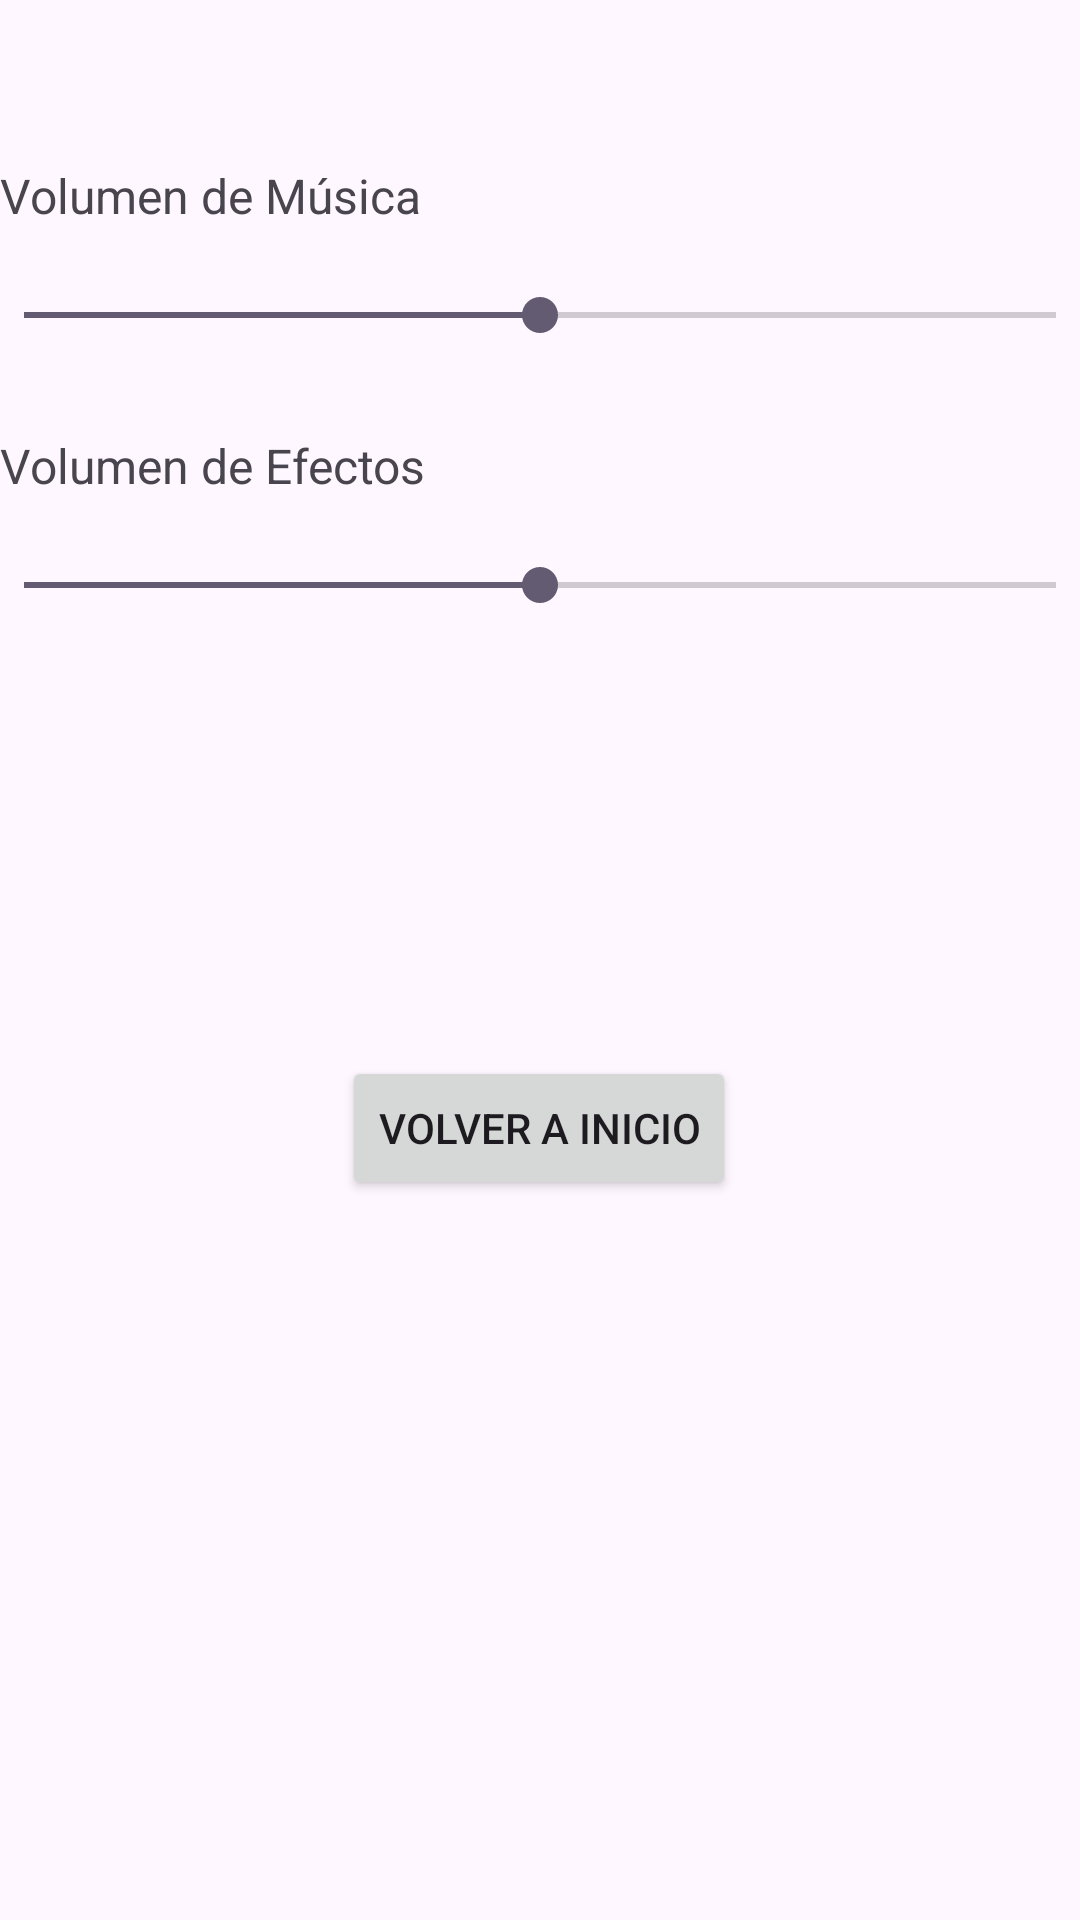

Reconstruct the res/layout file that produces this screen, plus the resources it refers to.
<!-- AndroidManifest.xml: application theme Theme.HandsFaster -->
<!-- res/layout/activity_preferences.xml -->
<?xml version="1.0" encoding="utf-8"?>
<androidx.constraintlayout.widget.ConstraintLayout xmlns:android="http://schemas.android.com/apk/res/android"
    xmlns:app="http://schemas.android.com/apk/res-auto"
    xmlns:tools="http://schemas.android.com/tools"
    android:layout_width="match_parent"
    android:layout_height="match_parent">


    <TextView
        android:id="@+id/textViewMusicVolume"
        android:layout_width="wrap_content"
        android:layout_height="wrap_content"
        android:layout_marginBottom="12dp"
        android:text="Volumen de Música"

        android:textSize="16sp"
        app:layout_constraintBottom_toTopOf="@+id/musicVolumeSeekBar"
        app:layout_constraintStart_toStartOf="parent" />

    <SeekBar
        android:id="@+id/musicVolumeSeekBar"
        android:layout_width="0dp"
        android:layout_height="wrap_content"
        android:layout_marginTop="88dp"
        android:max="100"
        android:padding="8dp"
        android:progress="50"
        app:layout_constraintEnd_toEndOf="parent"
        app:layout_constraintHorizontal_bias="0.0"
        app:layout_constraintStart_toStartOf="parent"
        app:layout_constraintTop_toTopOf="parent" />


    <TextView
        android:id="@+id/textViewEfectVolume"
        android:layout_width="wrap_content"
        android:layout_height="wrap_content"
        android:layout_marginBottom="12dp"
        android:text="Volumen de Efectos"

        android:textSize="16sp"
        app:layout_constraintBottom_toTopOf="@+id/effectsVolumeSeekBar"
        app:layout_constraintStart_toStartOf="parent" />

    <SeekBar
        android:id="@+id/effectsVolumeSeekBar"
        android:layout_width="0dp"
        android:layout_height="wrap_content"
        android:layout_marginTop="56dp"
        android:max="100"
        android:padding="8dp"
        android:progress="50"
        app:layout_constraintEnd_toEndOf="parent"
        app:layout_constraintHorizontal_bias="0.0"
        app:layout_constraintStart_toStartOf="parent"
        app:layout_constraintTop_toBottomOf="@id/musicVolumeSeekBar" />

    <Button
        android:id="@+id/buttonBackToHome"
        android:layout_width="wrap_content"
        android:layout_height="wrap_content"
        android:layout_marginTop="140dp"
        android:text="Volver a Inicio"
        app:layout_constraintEnd_toEndOf="parent"
        app:layout_constraintHorizontal_bias="0.498"
        app:layout_constraintStart_toStartOf="parent"
        app:layout_constraintTop_toBottomOf="@id/effectsVolumeSeekBar" />

</androidx.constraintlayout.widget.ConstraintLayout>
<!-- resources referenced by this layout -->
<resources>
  <style name="Theme.HandsFaster" parent="Base.Theme.HandsFaster" />
  <style name="Base.Theme.HandsFaster" parent="Theme.Material3.DayNight.NoActionBar">
          
          
      </style>
</resources>
